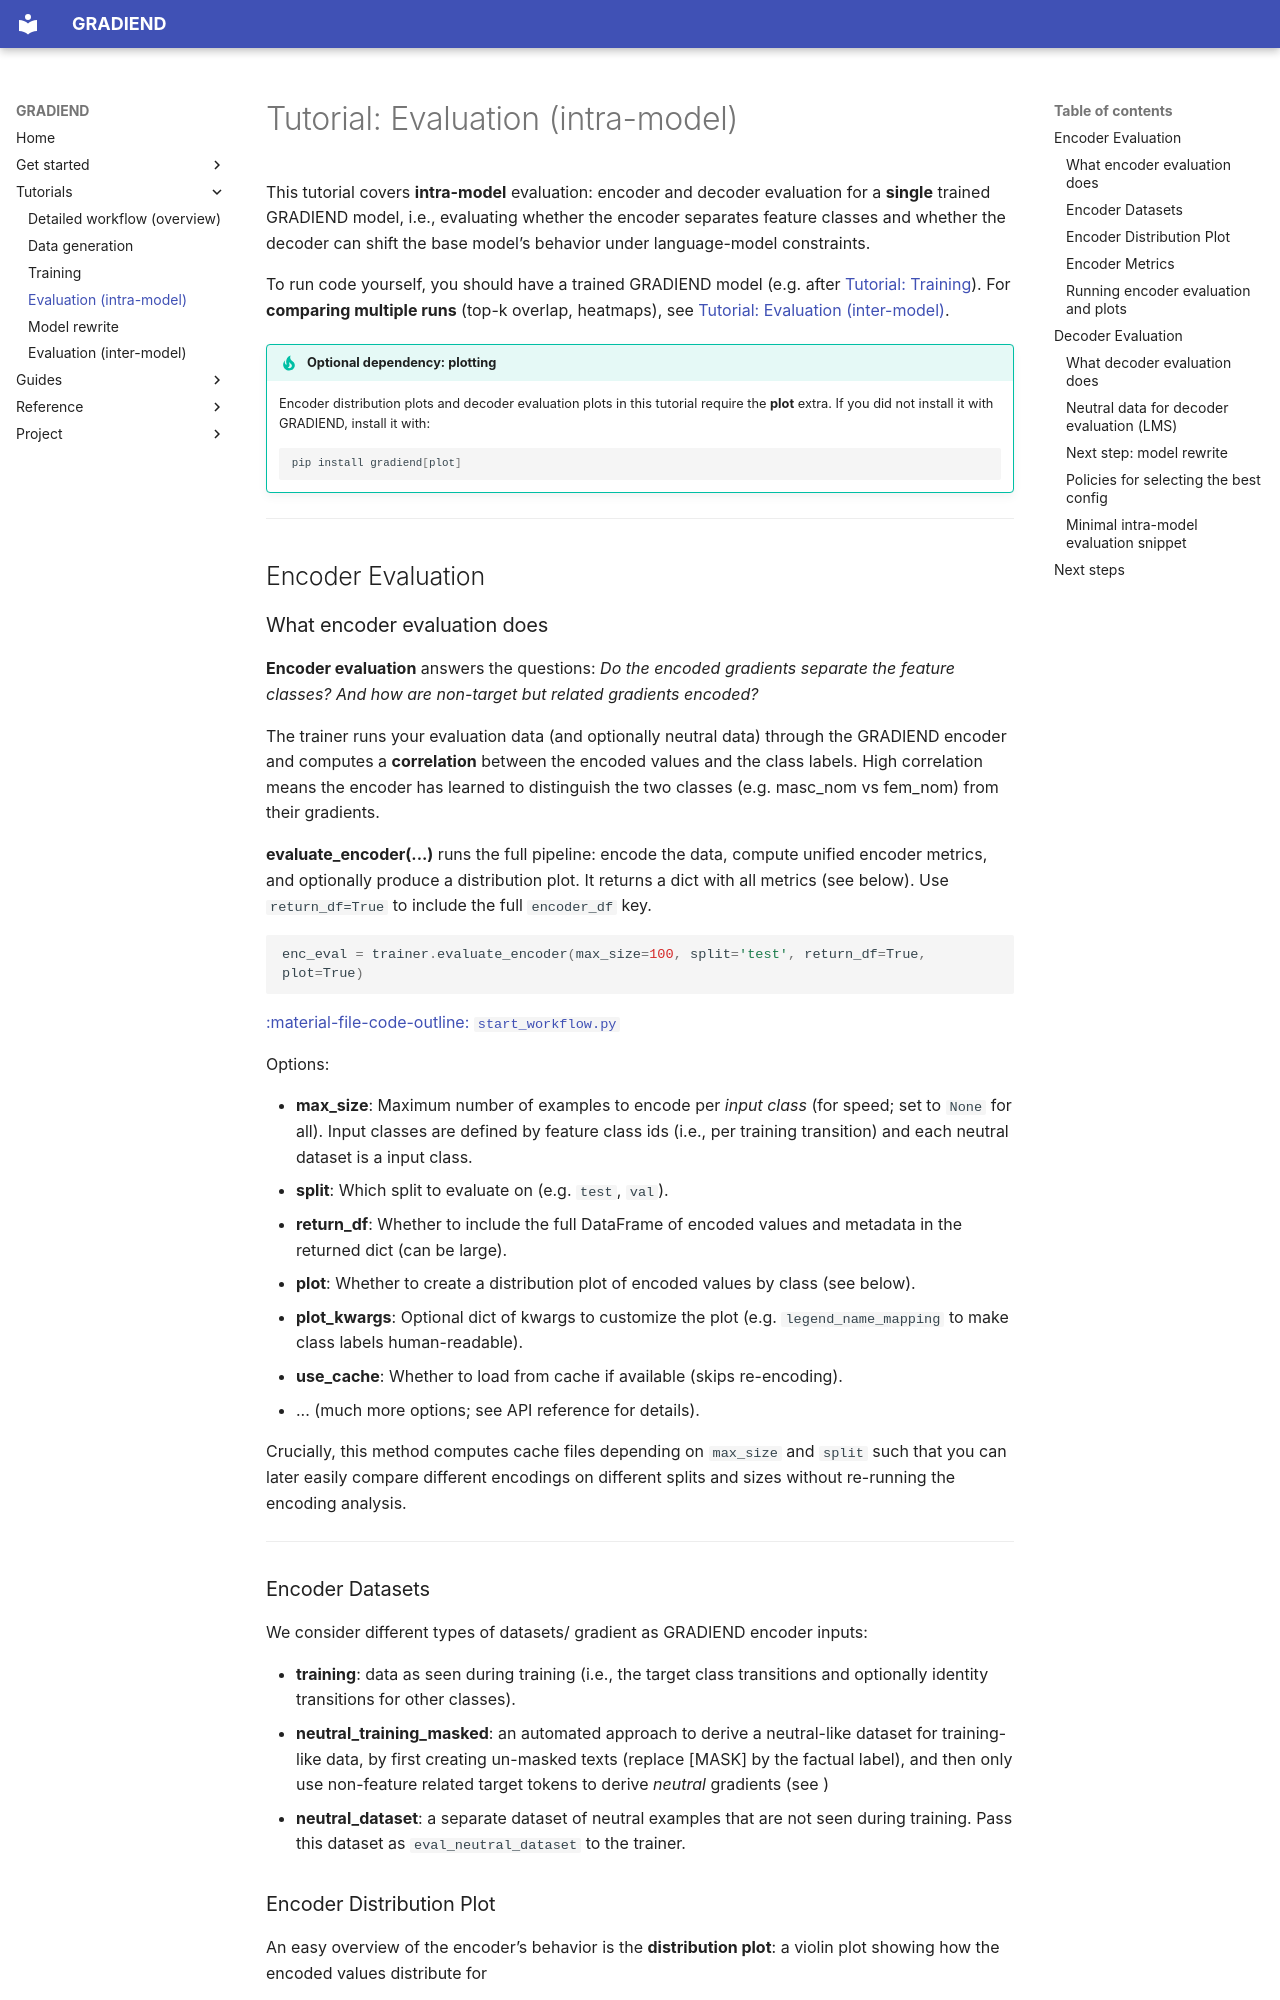

repository: aieng-lab/gradiend-iend · page: tutorials/evaluation-intra-model/index.html · generator: mkdocs

# Tutorial: Evaluation (intra-model)

This tutorial covers **intra-model** evaluation: encoder and decoder evaluation for a **single** trained GRADIEND model, i.e., evaluating whether the encoder separates feature classes and whether the decoder can shift the base model’s behavior under language-model constraints.

To run code yourself, you should have a trained GRADIEND model (e.g. after [Tutorial: Training](training.md)). 
For **comparing multiple runs** (top-k overlap, heatmaps), see [Tutorial: Evaluation (inter-model)](evaluation-inter-model.md).

!!! tip "Optional dependency: plotting"
    Encoder distribution plots and decoder evaluation plots in this tutorial require the **plot** extra. If you did not install it with GRADIEND, install it with:

    ```bash
    pip install gradiend[plot]
    ```

---

## Encoder Evaluation

### What encoder evaluation does

**Encoder evaluation** answers the questions: *Do the encoded gradients separate the feature classes? And how are non-target but related gradients encoded?* 

The trainer runs your evaluation data (and optionally neutral data) through the GRADIEND encoder and computes a **correlation** between the encoded values and the class labels. High correlation means the encoder has learned to distinguish the two classes (e.g. masc_nom vs fem_nom) from their gradients.

**evaluate_encoder(...)** runs the full pipeline: encode the data, compute unified encoder metrics, and optionally produce a distribution plot. It returns a dict with all metrics (see below). Use `return_df=True` to include the full `encoder_df` key.

```python
enc_eval = trainer.evaluate_encoder(max_size=100, split='test', return_df=True, plot=True)
```

[:material-file-code-outline: `start_workflow.py`](https://github.com/aieng-lab/gradiend/blob/main/gradiend/examples/start_workflow.py)

Options:

- **max_size**: Maximum number of examples to encode per *input class* (for speed; set to `None` for all). Input classes are defined by feature class ids (i.e., per training transition) and each neutral dataset is a input class. 
- **split**: Which split to evaluate on (e.g. `test`, `val`).
- **return_df**: Whether to include the full DataFrame of encoded values and metadata in the returned dict (can be large).
- **plot**: Whether to create a distribution plot of encoded values by class (see below).
- **plot_kwargs**: Optional dict of kwargs to customize the plot (e.g. `legend_name_mapping` to make class labels human-readable).
- **use_cache**: Whether to load from cache if available (skips re-encoding).
- ... (much more options; see API reference for details).

Crucially, this method computes cache files depending on `max_size` and `split` such that you can later easily compare different encodings on different splits and sizes without re-running the encoding analysis.

---

### Encoder Datasets

We consider different types of datasets/ gradient as GRADIEND encoder inputs:

- **training**: data as seen during training (i.e., the target class transitions and optionally identity transitions for other classes).
- **neutral_training_masked**: an automated approach to derive a neutral-like dataset for training-like data, by first creating un-masked texts (replace [MASK] by the factual label), and then only use non-feature related target tokens to derive *neutral* gradients (see )
- **neutral_dataset**: a separate dataset of neutral examples that are not seen during training. Pass this dataset as `eval_neutral_dataset` to the trainer.
